Dataset: dataset (GitHub, AnamikaV18/ETR). Classes: blue, red, yellow.

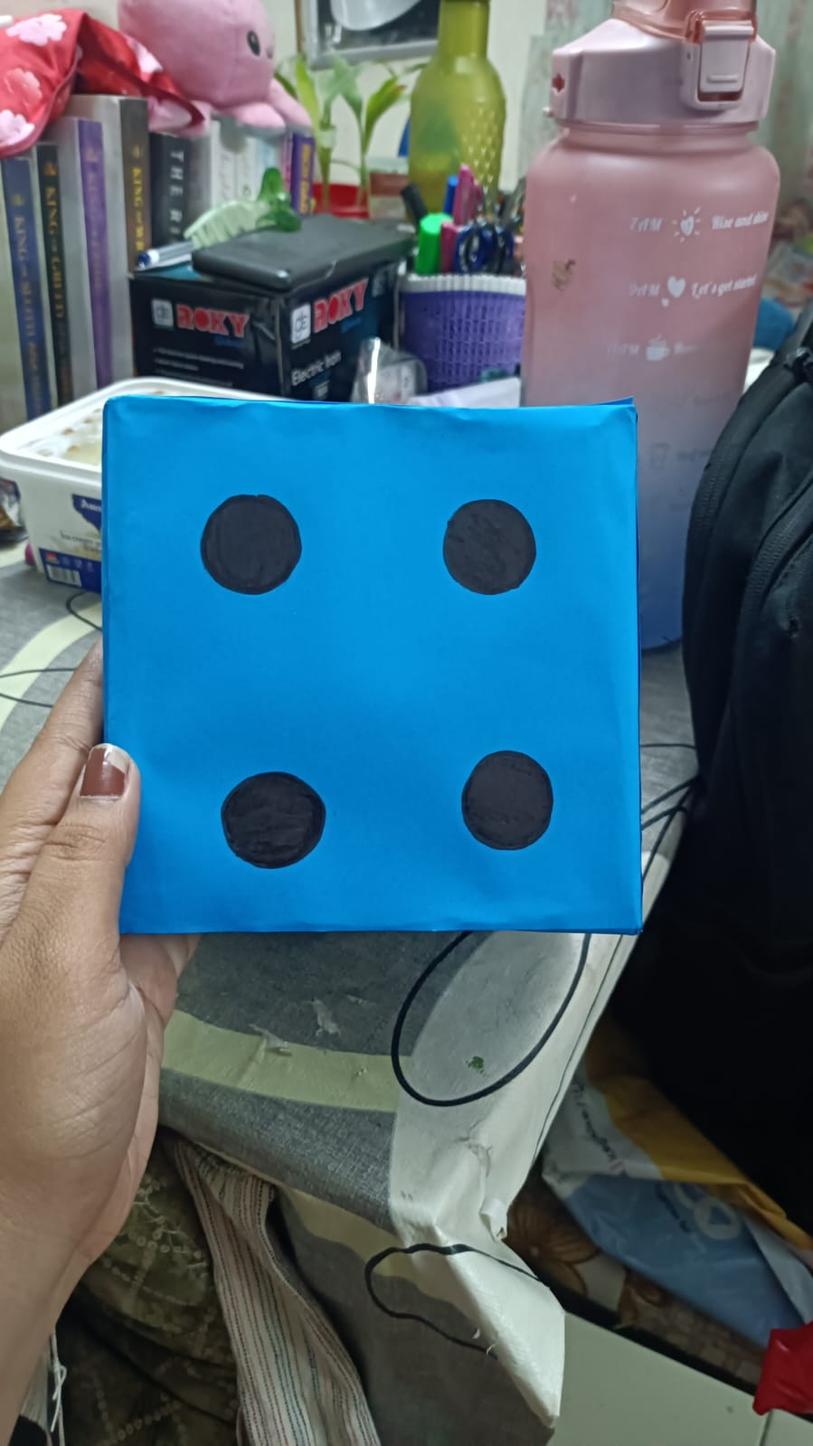
Label: blue

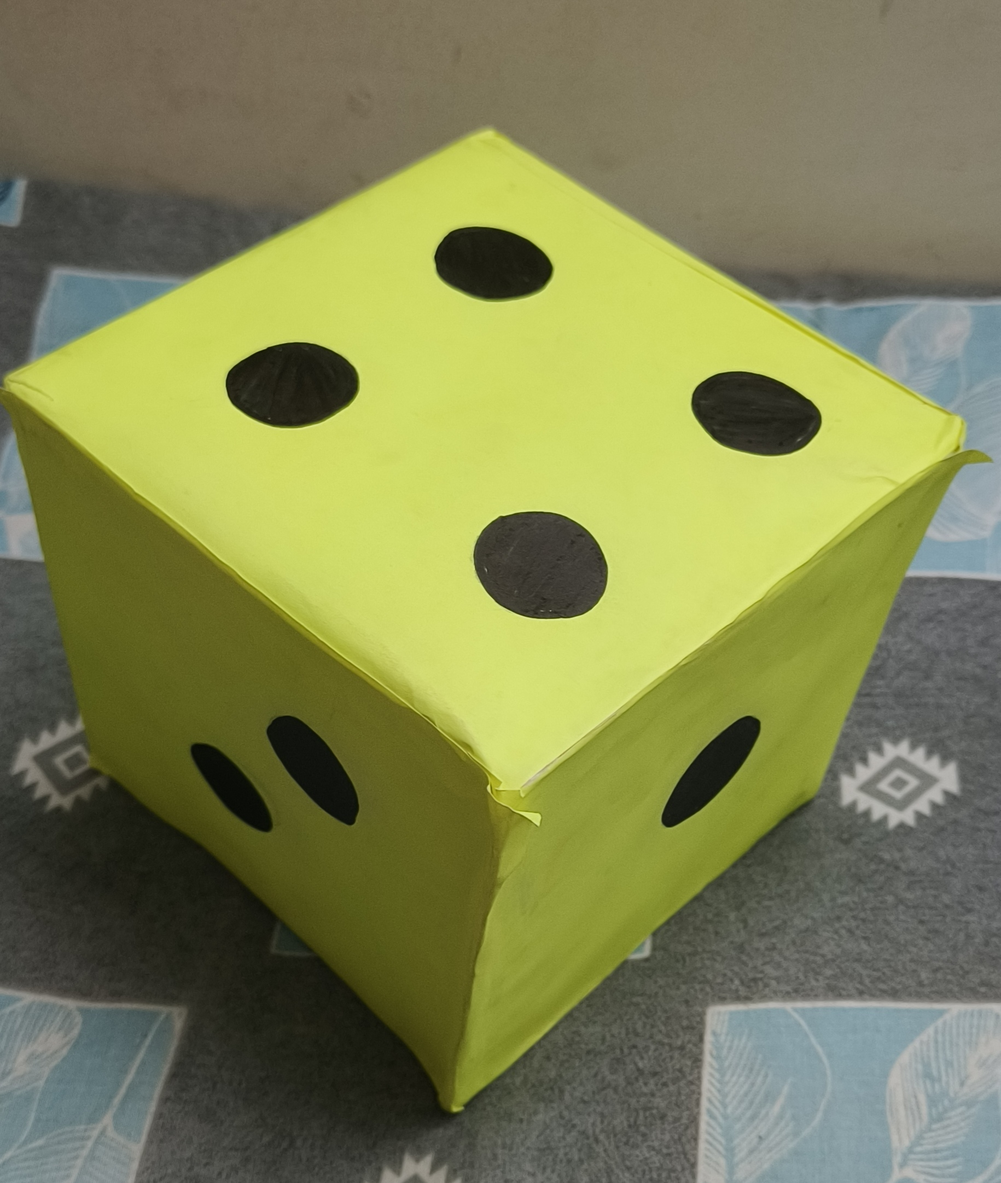
Label: yellow

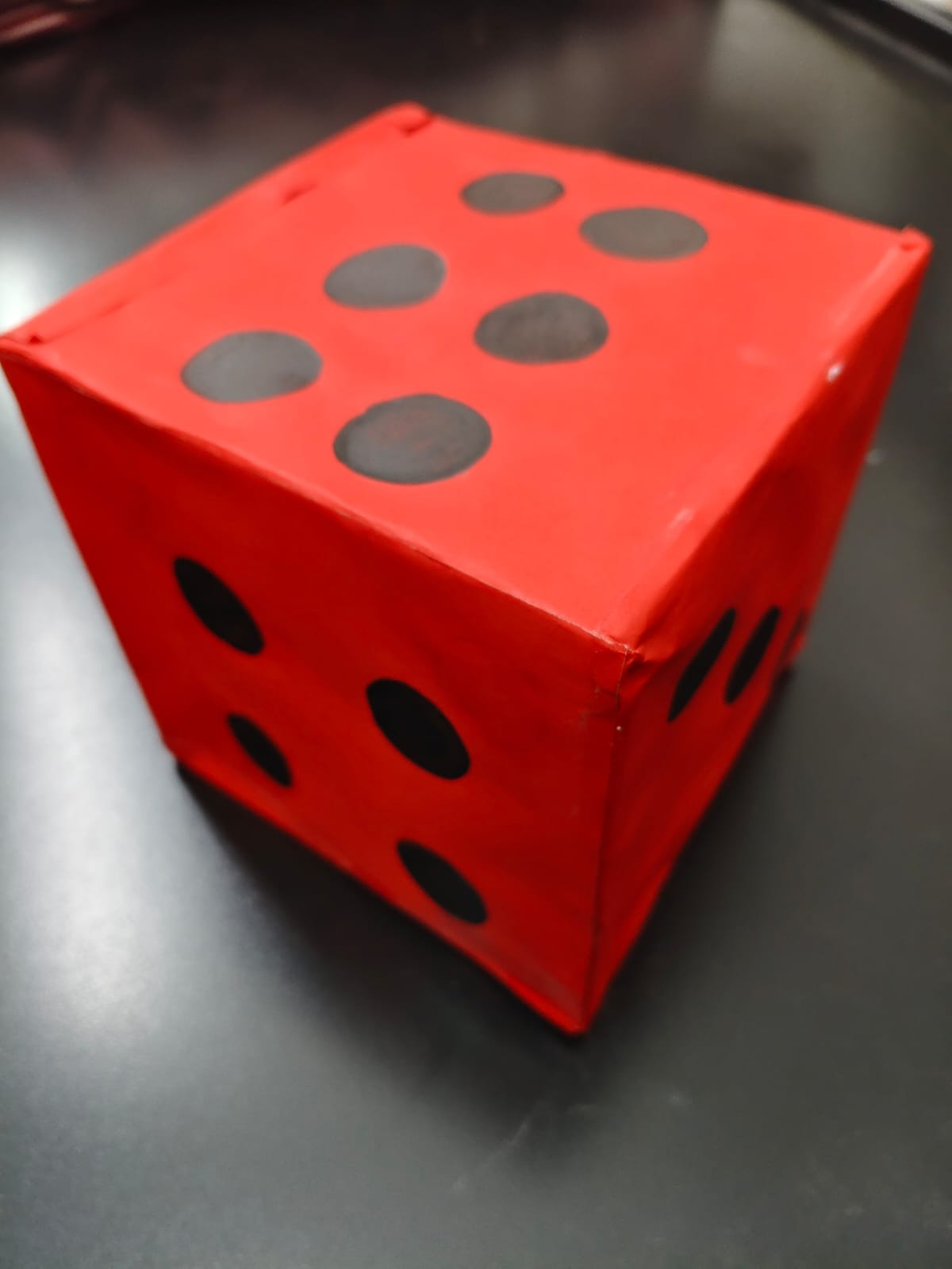
Label: red

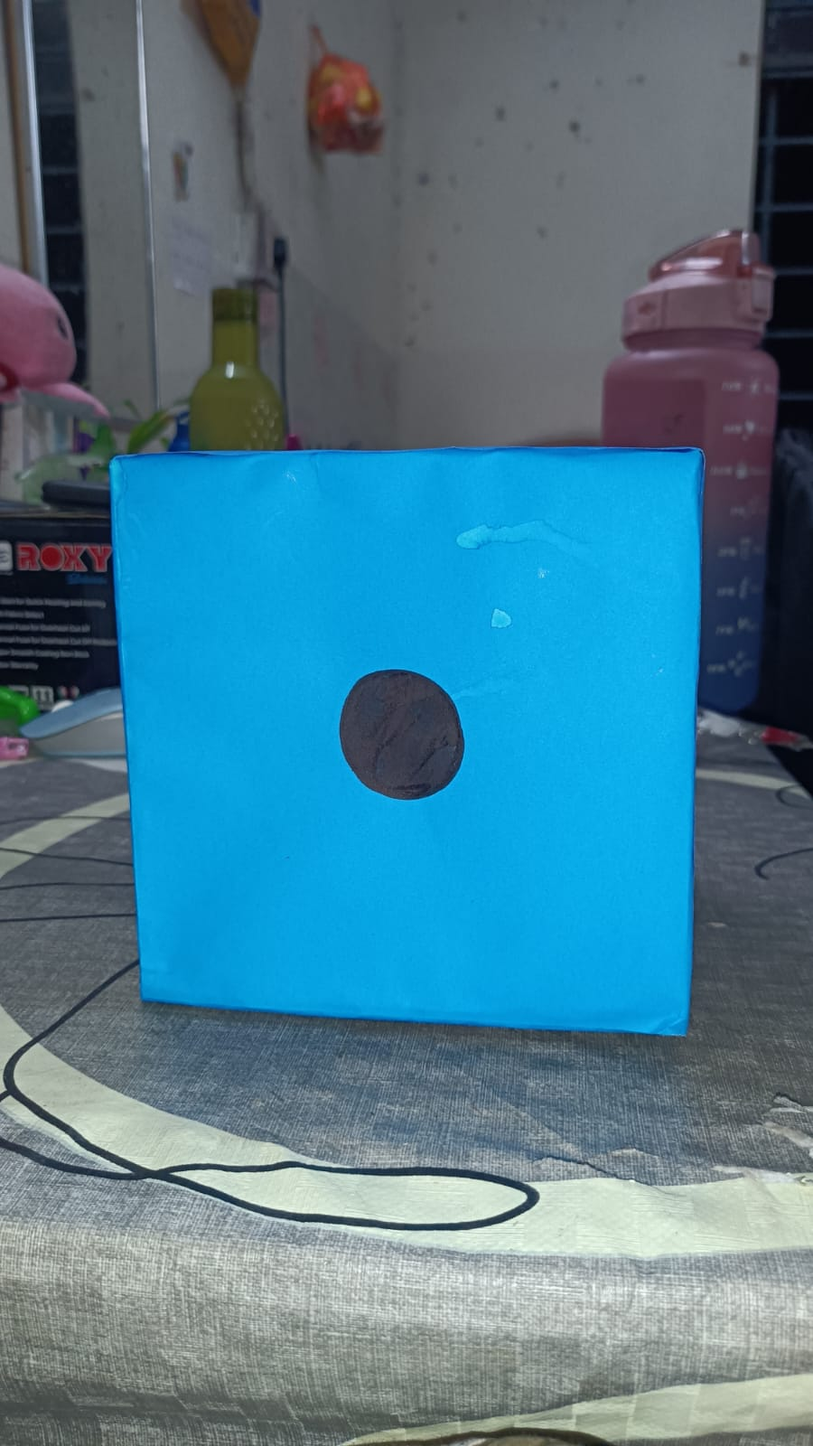
Label: blue

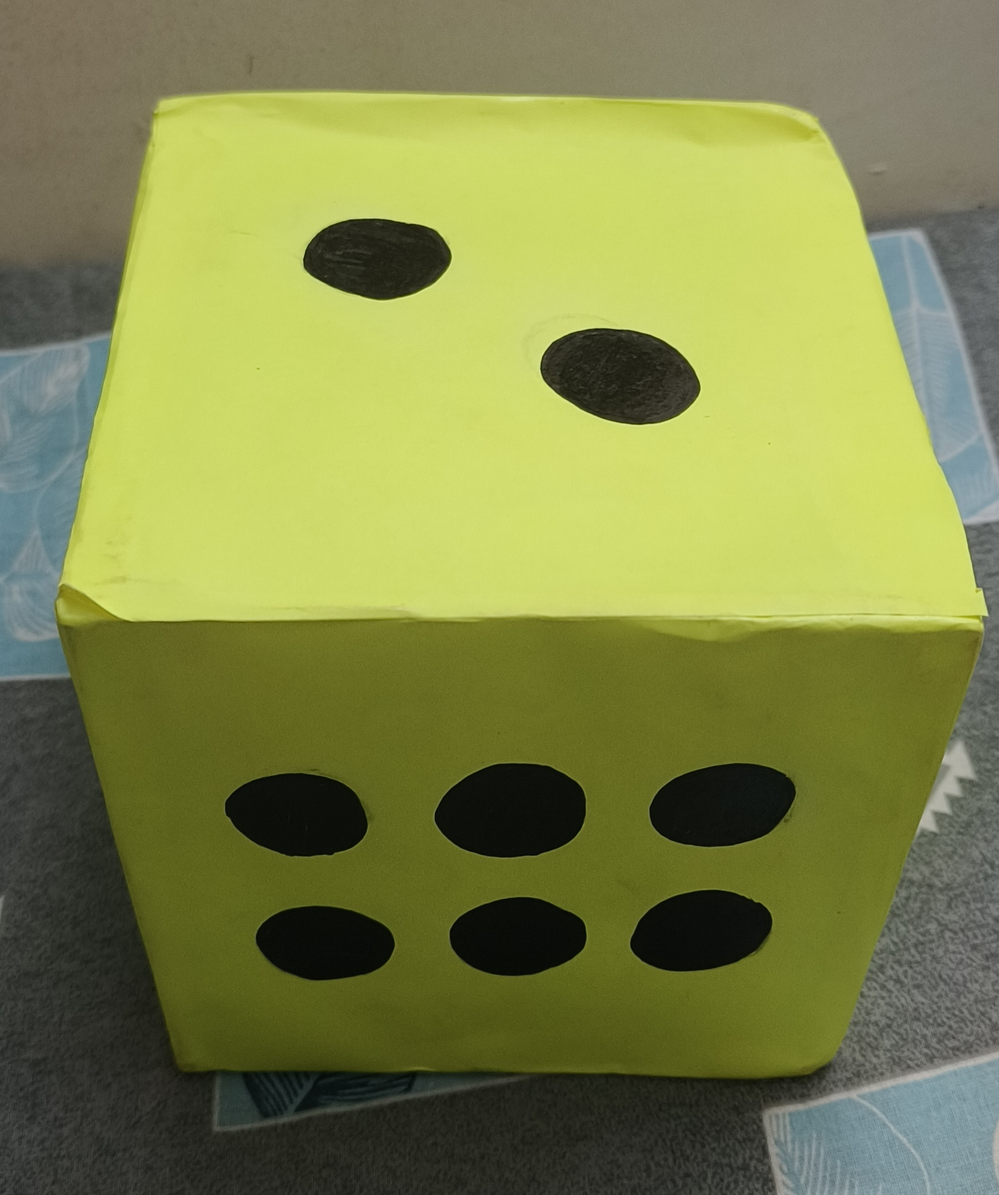
Label: yellow

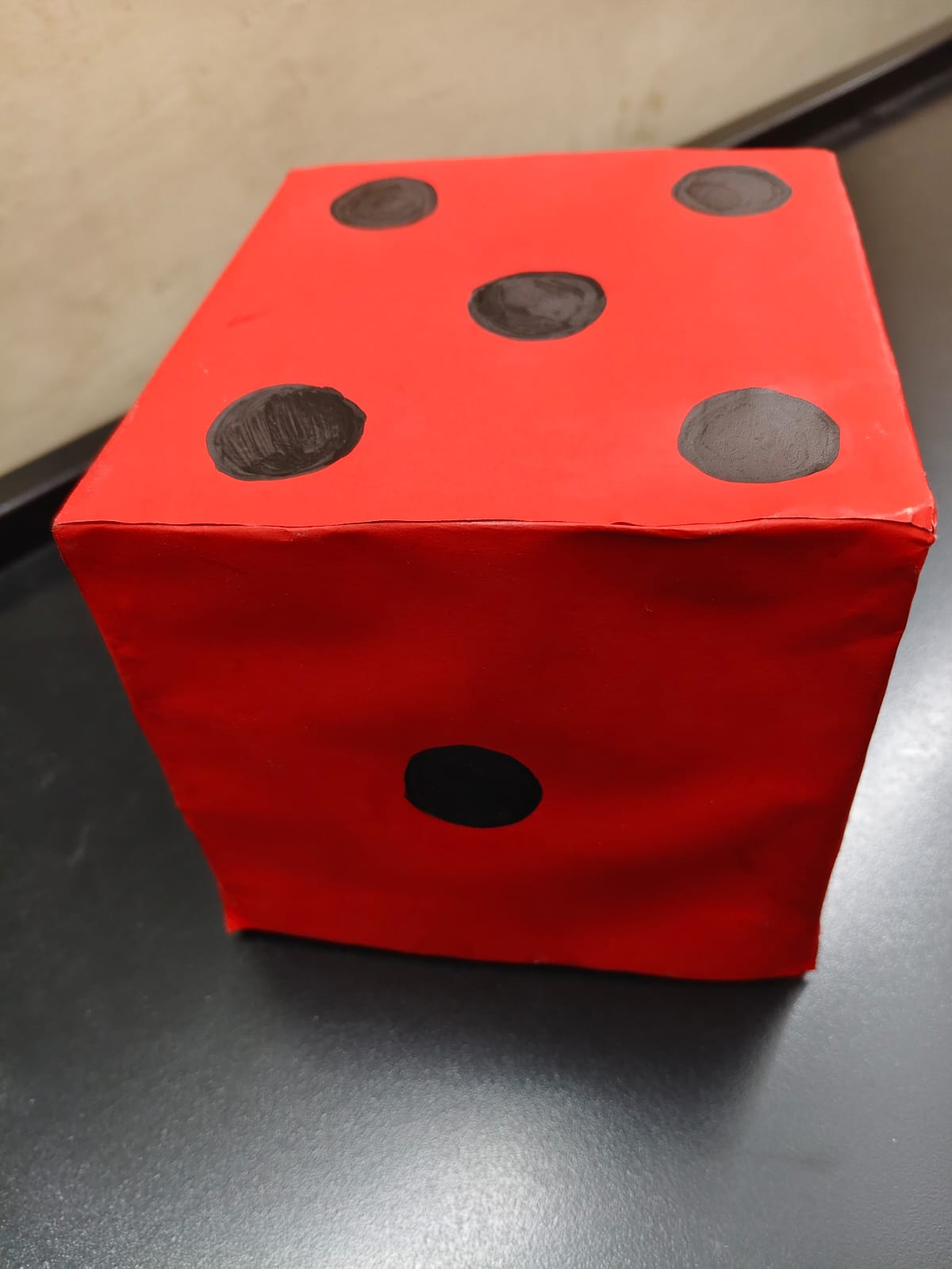
Label: red
